Photos from the image-classification dataset "dataset" in the GitHub repository JuanFe202122431/Miniproyecto3. Its 6 classes are: odocoileus hemionus, otospermophilus beecheyi, otospermophilus variegatus, phoca vitulina, sciurus niger, sylvilagus audubonii.

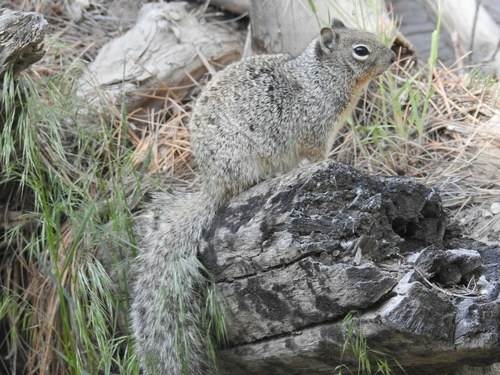
Label: otospermophilus variegatus

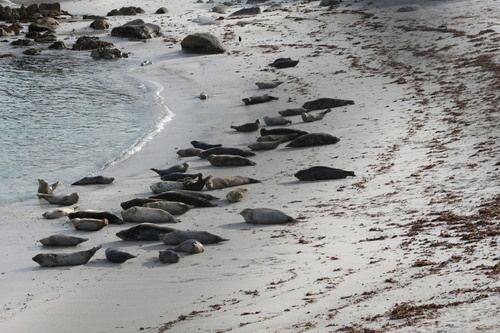
Label: phoca vitulina

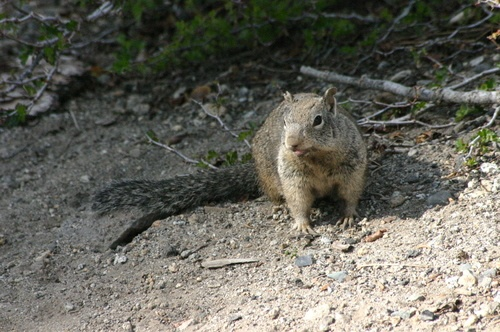
Label: otospermophilus beecheyi

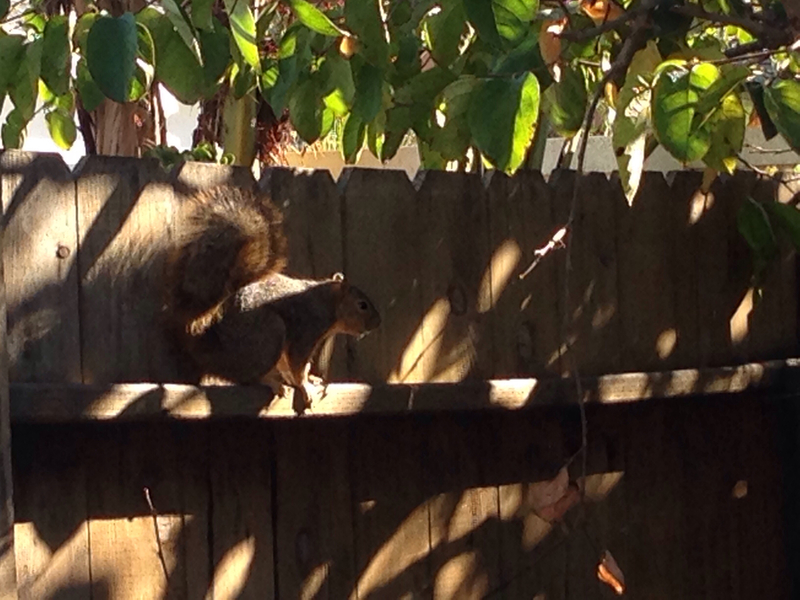
Label: sciurus niger

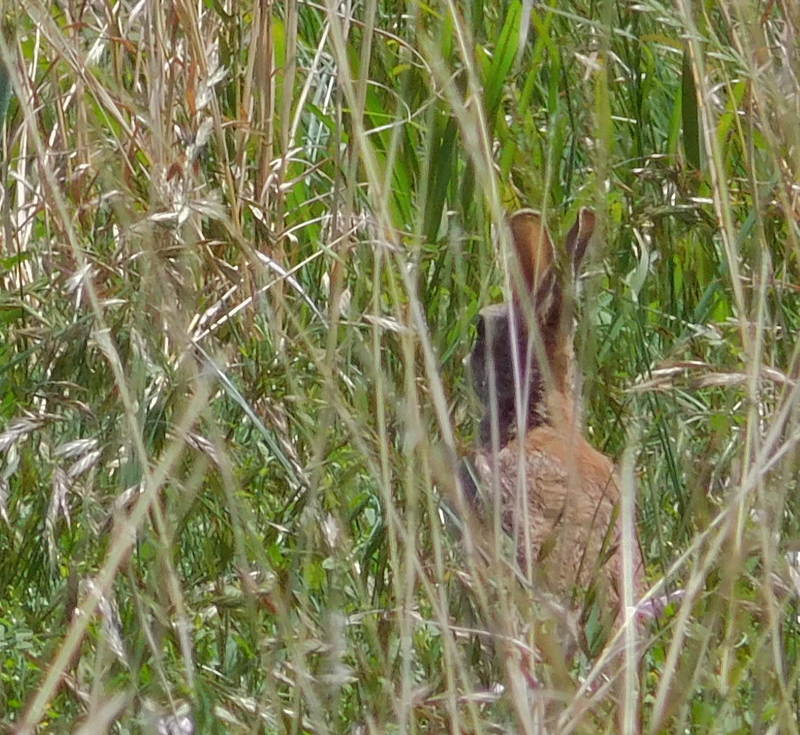
Label: sylvilagus audubonii

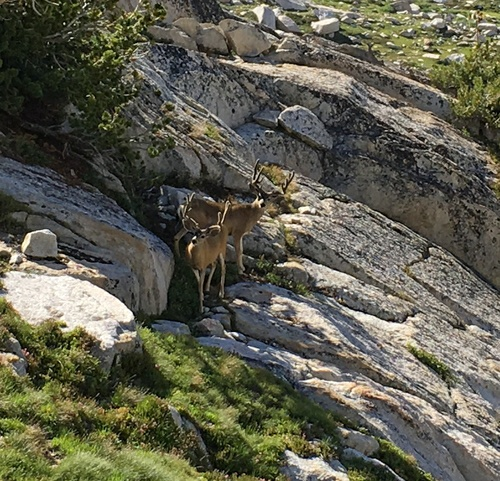
Label: odocoileus hemionus
